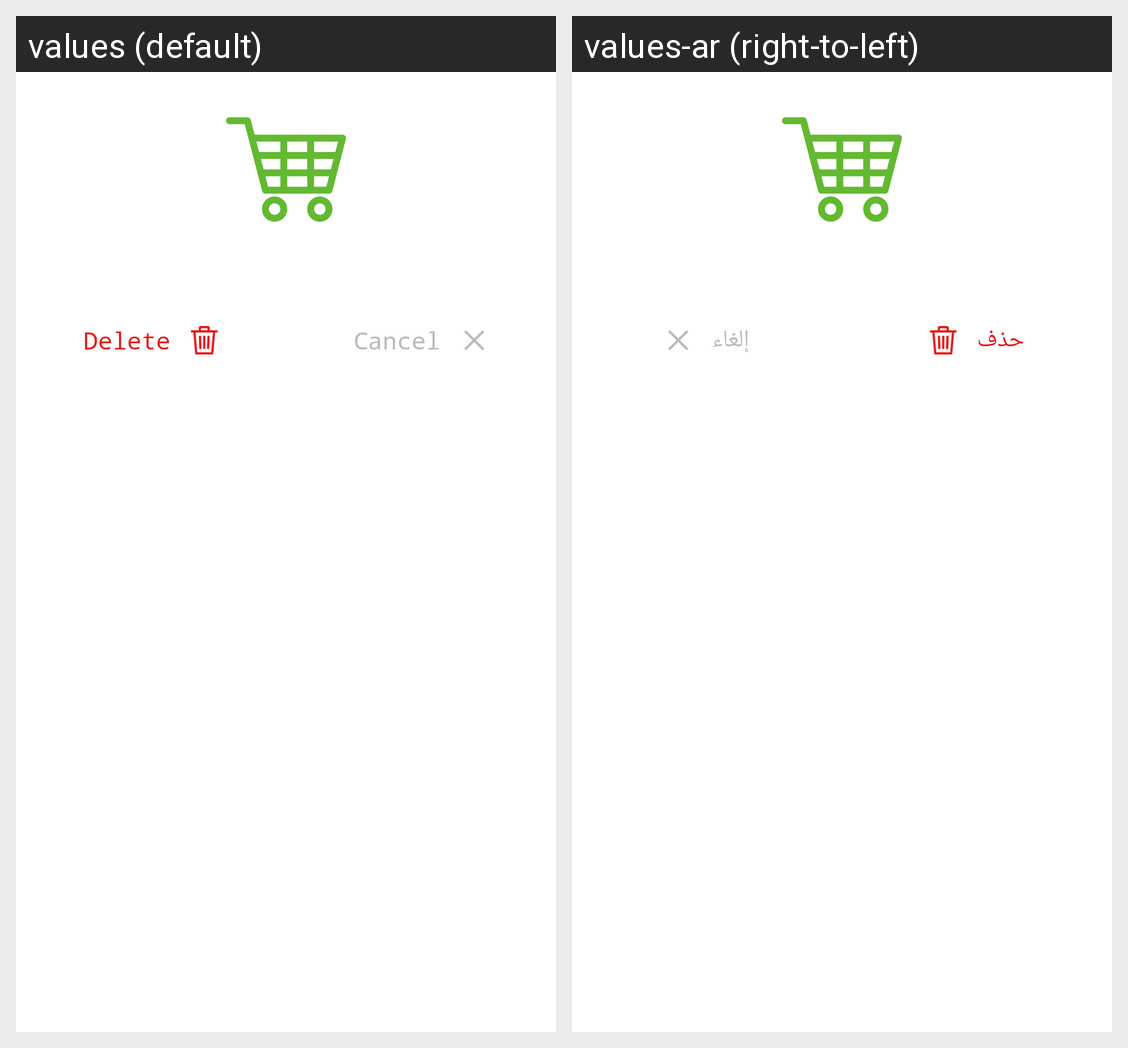

For this localized Android screen grid, give each drawn string resource with its value in every locale shown.
Android screen res/layout/dialog_remove_cart_item.xml rendered under 2 locales, left to right: values (default), values-ar (right-to-left). Device: Nexus 5 (rendered at 1080×1920; each locale shown at half size, 540×960, under a caption strip naming it); theme AppTheme.
Strings drawn on this screen, with the default value and each locale's value (text and hints the layout hard-codes, and strings that could not be matched under every locale, appear in the picture but are not listed):

delete
  values: Delete
  values-ar: حذف

cancel
  values: Cancel
  values-ar: إلغاء
